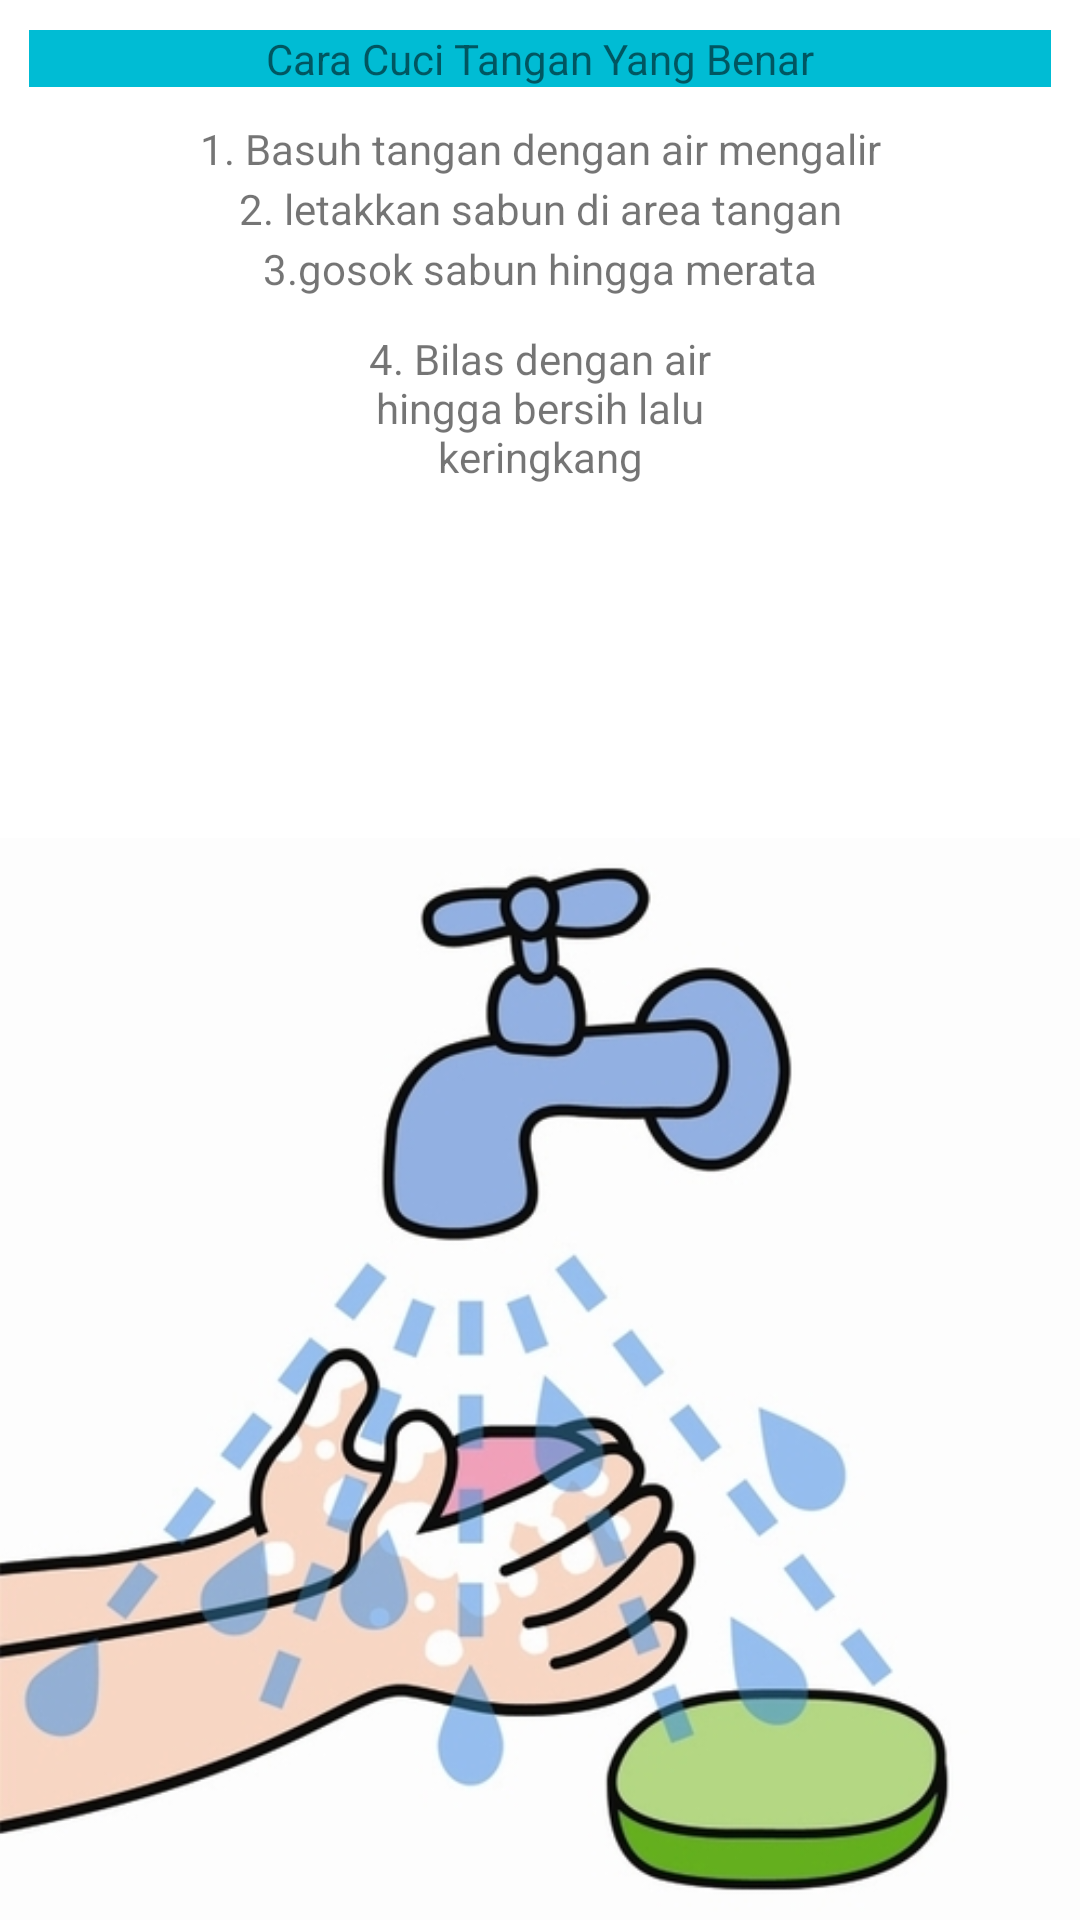

Here is an Android app screen rendered from its layout file. Give the layout XML and the strings, colors and styles it references.
<!-- AndroidManifest.xml: application theme AppTheme -->
<!-- res/layout/activity_move_with_data.xml -->
<?xml version="1.0" encoding="utf-8"?>
<RelativeLayout xmlns:android="http://schemas.android.com/apk/res/android"
    xmlns:app="http://schemas.android.com/apk/res-auto"
    xmlns:tools="http://schemas.android.com/tools"
    android:layout_width="match_parent"
    android:layout_height="match_parent"
    android:background="#FFFFFF"
    android:backgroundTint="#FFFFFF"
    android:paddingLeft="@dimen/activity_horizontal_margin"
    android:paddingTop="@dimen/activity_vertical_margin"
    android:paddingRight="@dimen/activity_horizontal_margin"
    android:paddingBottom="@dimen/activity_vertical_margin">

    <TextView
        android:layout_width="match_parent"
        android:layout_height="wrap_content"
        android:layout_marginStart="10dp"
        android:layout_marginTop="10dp"
        android:layout_marginEnd="10dp"
        android:layout_marginBottom="10dp"
        android:background="#00BCD4"
        android:text="Cara Cuci Tangan Yang Benar"
        android:textAlignment="center"
        app:drawableTint="#090808" />

    <TextView
        android:layout_width="match_parent"
        android:layout_height="wrap_content"
        android:layout_margin="40dp"
        android:text="1. Basuh tangan dengan air mengalir"
        android:textAlignment="center" />

    <TextView
        android:layout_width="match_parent"
        android:layout_height="wrap_content"
        android:layout_margin="60dp"
        android:text="2. letakkan sabun di area tangan"
        android:textAlignment="center" />

    <TextView
        android:layout_width="match_parent"
        android:layout_height="wrap_content"
        android:layout_margin="80dp"
        android:text="3.gosok sabun hingga merata"
        android:textAlignment="center" />

    <TextView
        android:layout_width="match_parent"
        android:layout_height="wrap_content"
        android:layout_margin="110dp"
        android:text="4. Bilas dengan air hingga bersih lalu keringkang"
        android:textAlignment="center" />

    <ImageView
        android:id="@+id/imageView2"
        android:layout_width="wrap_content"
        android:layout_height="match_parent"
        android:scaleType="fitEnd"
        app:srcCompat="@drawable/cucitangan" />

</RelativeLayout>
<!-- resources referenced by this layout -->
<resources>
  <!-- drawable cucitangan: jpg bitmap (drawable, 87810 bytes) -->
  <style name="AppTheme" parent="Theme.AppCompat.Light.DarkActionBar">
          
          <item name="colorPrimary">#0D0C0E</item>
          <item name="colorPrimaryDark">@color/colorPrimaryDark</item>
          <item name="colorAccent">@color/colorAccent</item>
      </style>
  <color name="colorPrimaryDark">#FF9800</color>
  <color name="colorAccent">#FFEB3B</color>
</resources>
